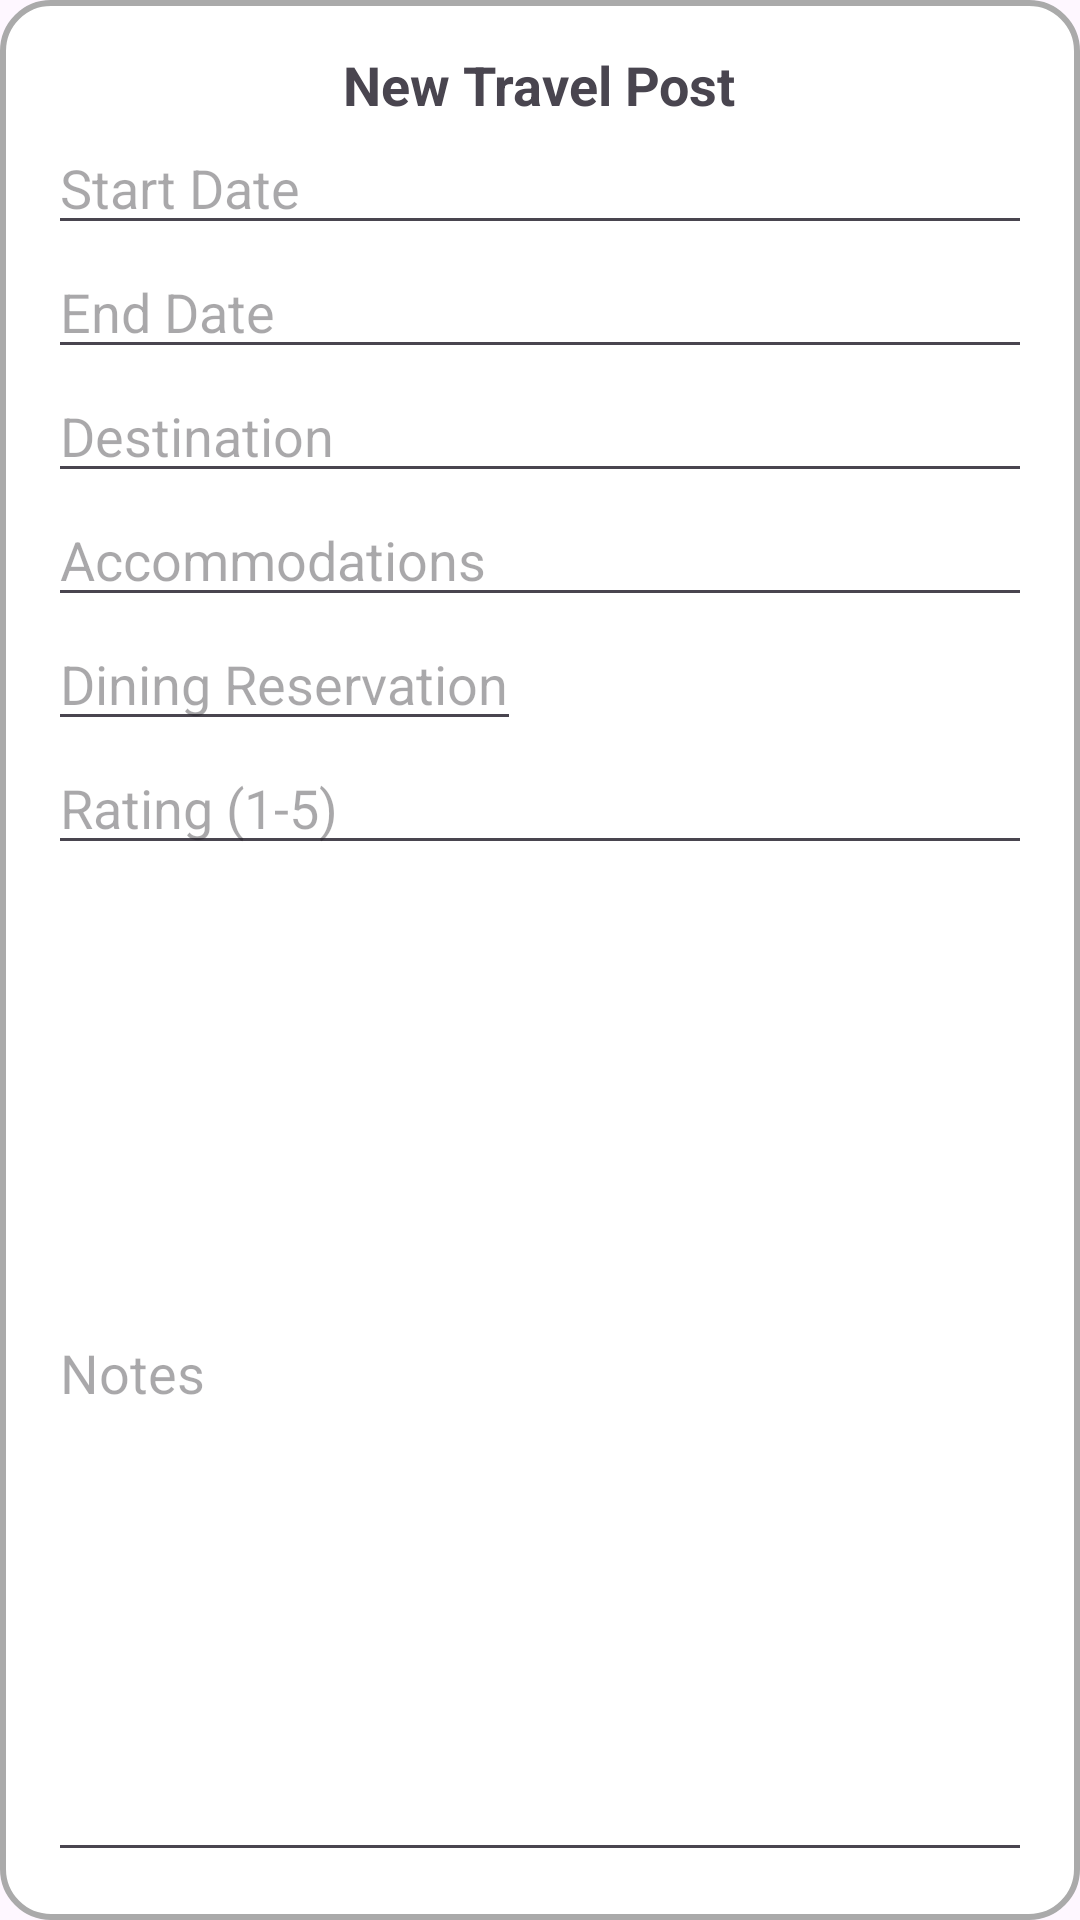

Layout XML and referenced resources for this Android screen:
<!-- AndroidManifest.xml: application theme Theme.TravelApplication -->
<!-- res/layout/dialog_travel_post.xml -->
<?xml version="1.0" encoding="utf-8"?>
<LinearLayout xmlns:android="http://schemas.android.com/apk/res/android"
    android:layout_width="wrap_content"
    android:layout_height="wrap_content"
    android:padding="16dp"
    android:orientation="vertical"
    android:background="@drawable/round_corner_background">

    <TextView
        android:layout_width="wrap_content"
        android:layout_height="wrap_content"
        android:text="New Travel Post"
        android:textStyle="bold"
        android:textSize="18dp"
        android:layout_gravity="center_horizontal"/>

    <EditText
        android:id="@+id/edit_start_date"
        android:layout_width="match_parent"
        android:layout_height="wrap_content"
        android:hint="Start Date"/>

    <EditText
        android:id="@+id/edit_end_date"
        android:layout_width="match_parent"
        android:layout_height="wrap_content"
        android:hint="End Date"/>


    <EditText
        android:id="@+id/edit_destination"
        android:layout_width="match_parent"
        android:layout_height="wrap_content"
        android:hint="Destination"/>



    <EditText
        android:id="@+id/edit_accommodation"
        android:layout_width="match_parent"
        android:layout_height="wrap_content"
        android:hint="Accommodations"/>

    <EditText
        android:id="@+id/edit_dining_reservation"
        android:layout_width="wrap_content"
        android:layout_height="wrap_content"
        android:hint="Dining Reservation"/>

    <EditText
        android:id="@+id/edit_rating"
        android:layout_width="match_parent"
        android:layout_height="wrap_content"
        android:hint="Rating (1-5)"/>

    <EditText
        android:id="@+id/edit_notes"
        android:layout_width="match_parent"
        android:layout_height="match_parent"
        android:hint="Notes"/>

    <Button
        android:id="@+id/add_travel_post_button"
        android:layout_width="match_parent"
        android:layout_height="61dp"
        android:text="Add Travel Post" />


</LinearLayout>
<!-- resources referenced by this layout -->
<resources>
  <!-- drawable round_corner_background (drawable) -->
  <?xml version="1.0" encoding="utf-8"?>
  <shape xmlns:android="http://schemas.android.com/apk/res/android"><solid android:color="@android:color/white" /> 
      <corners android:radius="16dp" /> 
      <stroke
          android:width="2dp"
          android:color="@android:color/darker_gray" /> 
      <padding
          android:left="8dp"
          android:right="8dp"
          android:top="8dp"
          android:bottom="8dp" />
  </shape>
  <style name="Theme.TravelApplication" parent="Base.Theme.TravelApplication" />
  <style name="Base.Theme.TravelApplication" parent="Theme.Material3.DayNight.NoActionBar">
          
          
      </style>
</resources>
